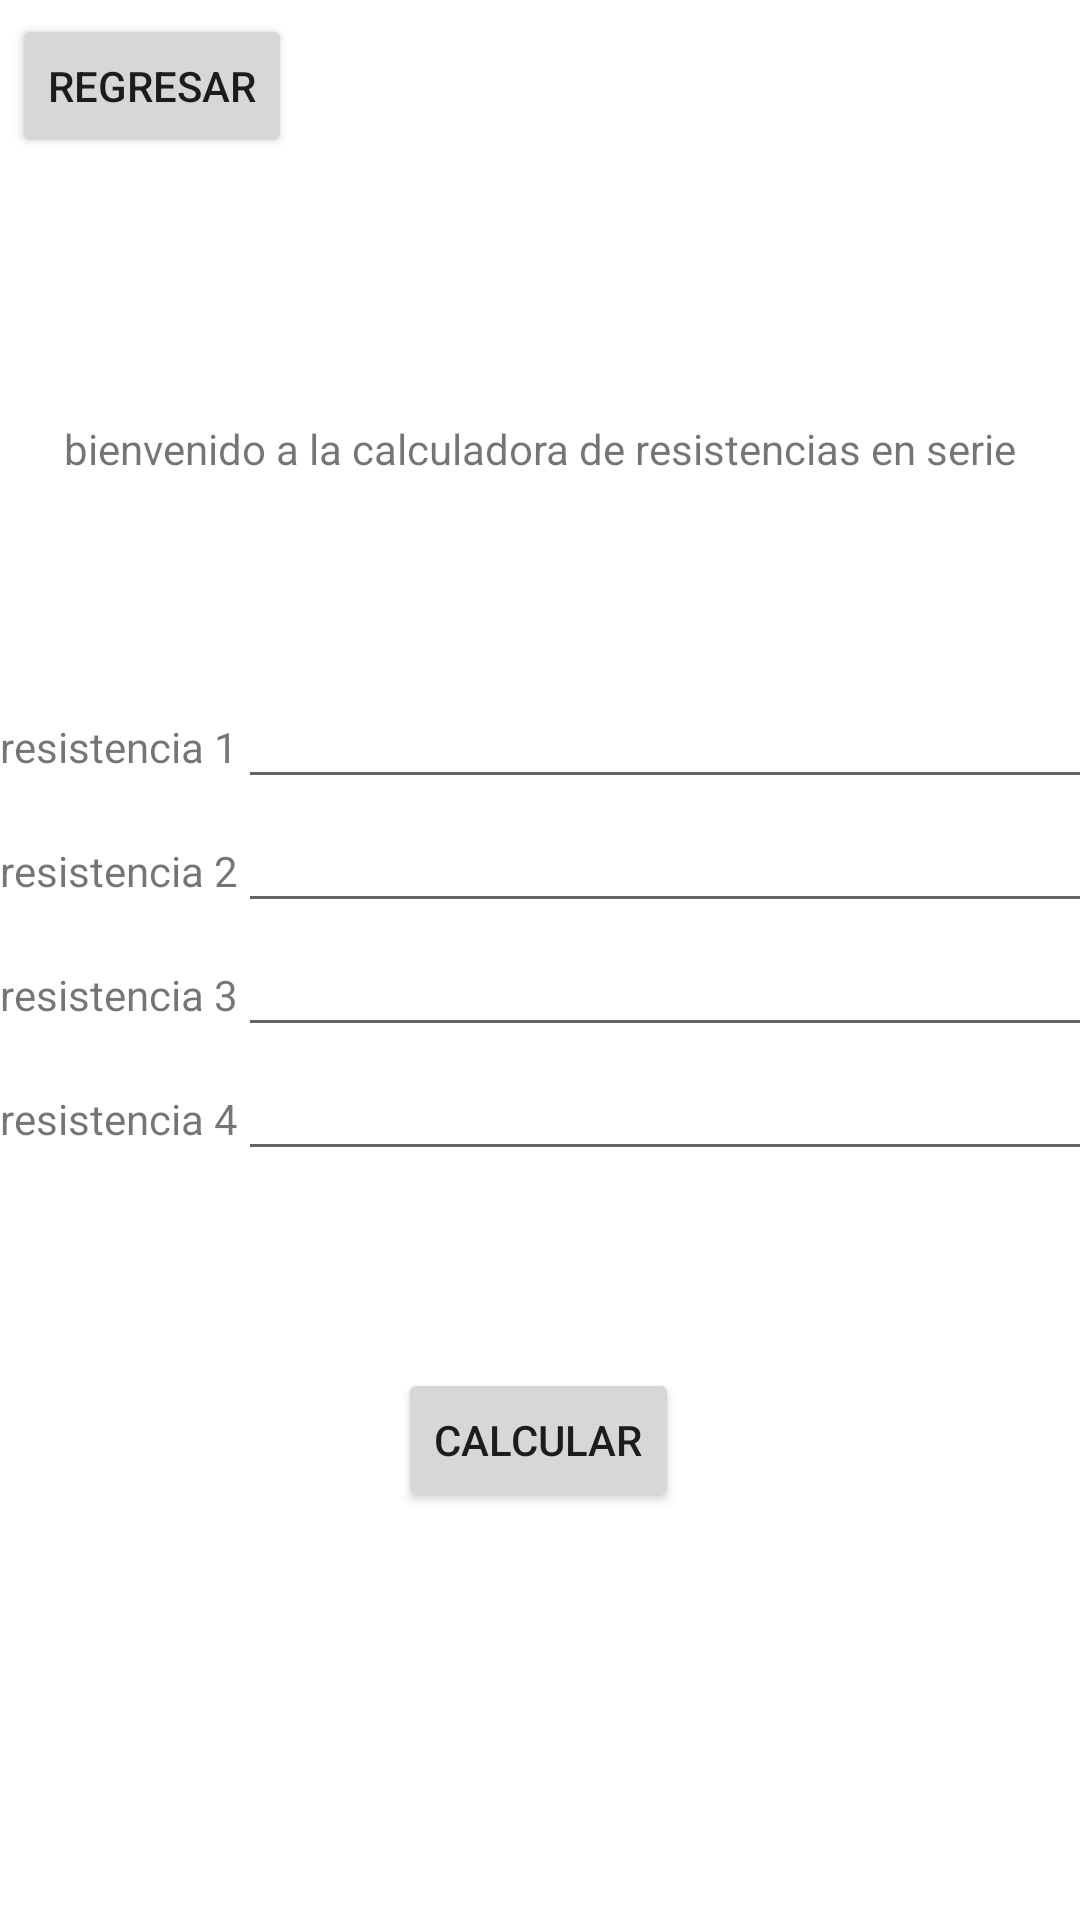

Android layout source for this screen:
<!-- AndroidManifest.xml: application theme Theme.Tecori -->
<!-- res/layout/activity_resistencia_serie.xml -->
<?xml version="1.0" encoding="utf-8"?>
<androidx.constraintlayout.widget.ConstraintLayout xmlns:android="http://schemas.android.com/apk/res/android"
    xmlns:app="http://schemas.android.com/apk/res-auto"
    xmlns:tools="http://schemas.android.com/tools"
    android:layout_width="match_parent"
    android:layout_height="match_parent"
    tools:context=".resistenciaserie">

    <Button
        android:id="@+id/button"
        android:layout_width="wrap_content"
        android:layout_height="wrap_content"
        android:text="regresar"
        app:layout_constraintBottom_toBottomOf="parent"
        app:layout_constraintEnd_toEndOf="parent"
        app:layout_constraintHorizontal_bias="0.015"
        app:layout_constraintStart_toStartOf="parent"
        app:layout_constraintTop_toTopOf="parent"
        app:layout_constraintVertical_bias="0.008" />

    <TextView
        android:id="@+id/textView3"
        android:layout_width="wrap_content"
        android:layout_height="wrap_content"
        android:layout_marginTop="140dp"
        android:text="bienvenido a la calculadora de resistencias en serie"
        app:layout_constraintEnd_toEndOf="parent"
        app:layout_constraintStart_toStartOf="parent"
        app:layout_constraintTop_toTopOf="parent" />

    <TableLayout
        android:layout_width="0dp"
        android:layout_height="wrap_content"
        app:layout_constraintBottom_toTopOf="@+id/button3"
        app:layout_constraintEnd_toEndOf="parent"
        app:layout_constraintStart_toStartOf="parent"
        app:layout_constraintTop_toBottomOf="@+id/textView3">

        <TableRow
            android:layout_width="match_parent"
            android:layout_height="match_parent" >

            <TextView
                android:id="@+id/textView5"
                android:layout_width="wrap_content"
                android:layout_height="wrap_content"
                android:text="resistencia 1" />

            <EditText
                android:id="@+id/editTextNumberDecimal"
                android:layout_width="wrap_content"
                android:layout_height="wrap_content"
                android:ems="15"
                android:inputType="numberDecimal" />

        </TableRow>

        <TableRow
            android:layout_width="match_parent"
            android:layout_height="match_parent" >

            <TextView
                android:id="@+id/textView6"
                android:layout_width="wrap_content"
                android:layout_height="wrap_content"
                android:text="resistencia 2" />

            <EditText
                android:id="@+id/editTextNumberDecimal2"
                android:layout_width="wrap_content"
                android:layout_height="wrap_content"
                android:ems="15"
                android:inputType="numberDecimal" />

        </TableRow>

        <TableRow
            android:layout_width="match_parent"
            android:layout_height="match_parent" >

            <TextView
                android:id="@+id/textView7"
                android:layout_width="wrap_content"
                android:layout_height="wrap_content"
                android:text="resistencia 3" />

            <EditText
                android:id="@+id/editTextNumberDecimal3"
                android:layout_width="wrap_content"
                android:layout_height="wrap_content"
                android:ems="10"
                android:inputType="numberDecimal" />
        </TableRow>

        <TableRow
            android:layout_width="match_parent"
            android:layout_height="match_parent" >

            <TextView
                android:id="@+id/textView9"
                android:layout_width="wrap_content"
                android:layout_height="wrap_content"
                android:text="resistencia 4" />

            <EditText
                android:id="@+id/editTextNumberDecimal4"
                android:layout_width="wrap_content"
                android:layout_height="wrap_content"
                android:ems="10"
                android:inputType="numberDecimal" />
        </TableRow>
    </TableLayout>

    <Button
        android:id="@+id/button3"
        android:layout_width="wrap_content"
        android:layout_height="wrap_content"
        android:layout_marginBottom="136dp"
        android:text="calcular"
        app:layout_constraintBottom_toBottomOf="parent"
        app:layout_constraintEnd_toEndOf="parent"
        app:layout_constraintHorizontal_bias="0.498"
        app:layout_constraintStart_toStartOf="parent" />

</androidx.constraintlayout.widget.ConstraintLayout>
<!-- resources referenced by this layout -->
<resources>
  <style name="Theme.Tecori" parent="Theme.MaterialComponents.DayNight.DarkActionBar">
          
          <item name="colorPrimary">@color/purple_500</item>
          <item name="colorPrimaryVariant">@color/purple_700</item>
          <item name="colorOnPrimary">@color/white</item>
          
          <item name="colorSecondary">@color/teal_200</item>
          <item name="colorSecondaryVariant">@color/teal_700</item>
          <item name="colorOnSecondary">@color/black</item>
          
          <item name="android:statusBarColor">?attr/colorPrimaryVariant</item>
          
      </style>
  <!-- not gathered from this repository: default colours our renderer supplied (Android Studio template values) -->
  <color name="purple_500">#FF6200EE</color>
  <color name="purple_700">#FF3700B3</color>
  <color name="teal_200">#FF03DAC5</color>
  <color name="teal_700">#FF018786</color>
  <color name="black">#FF000000</color>
  <color name="white">#FFFFFFFF</color>
</resources>
